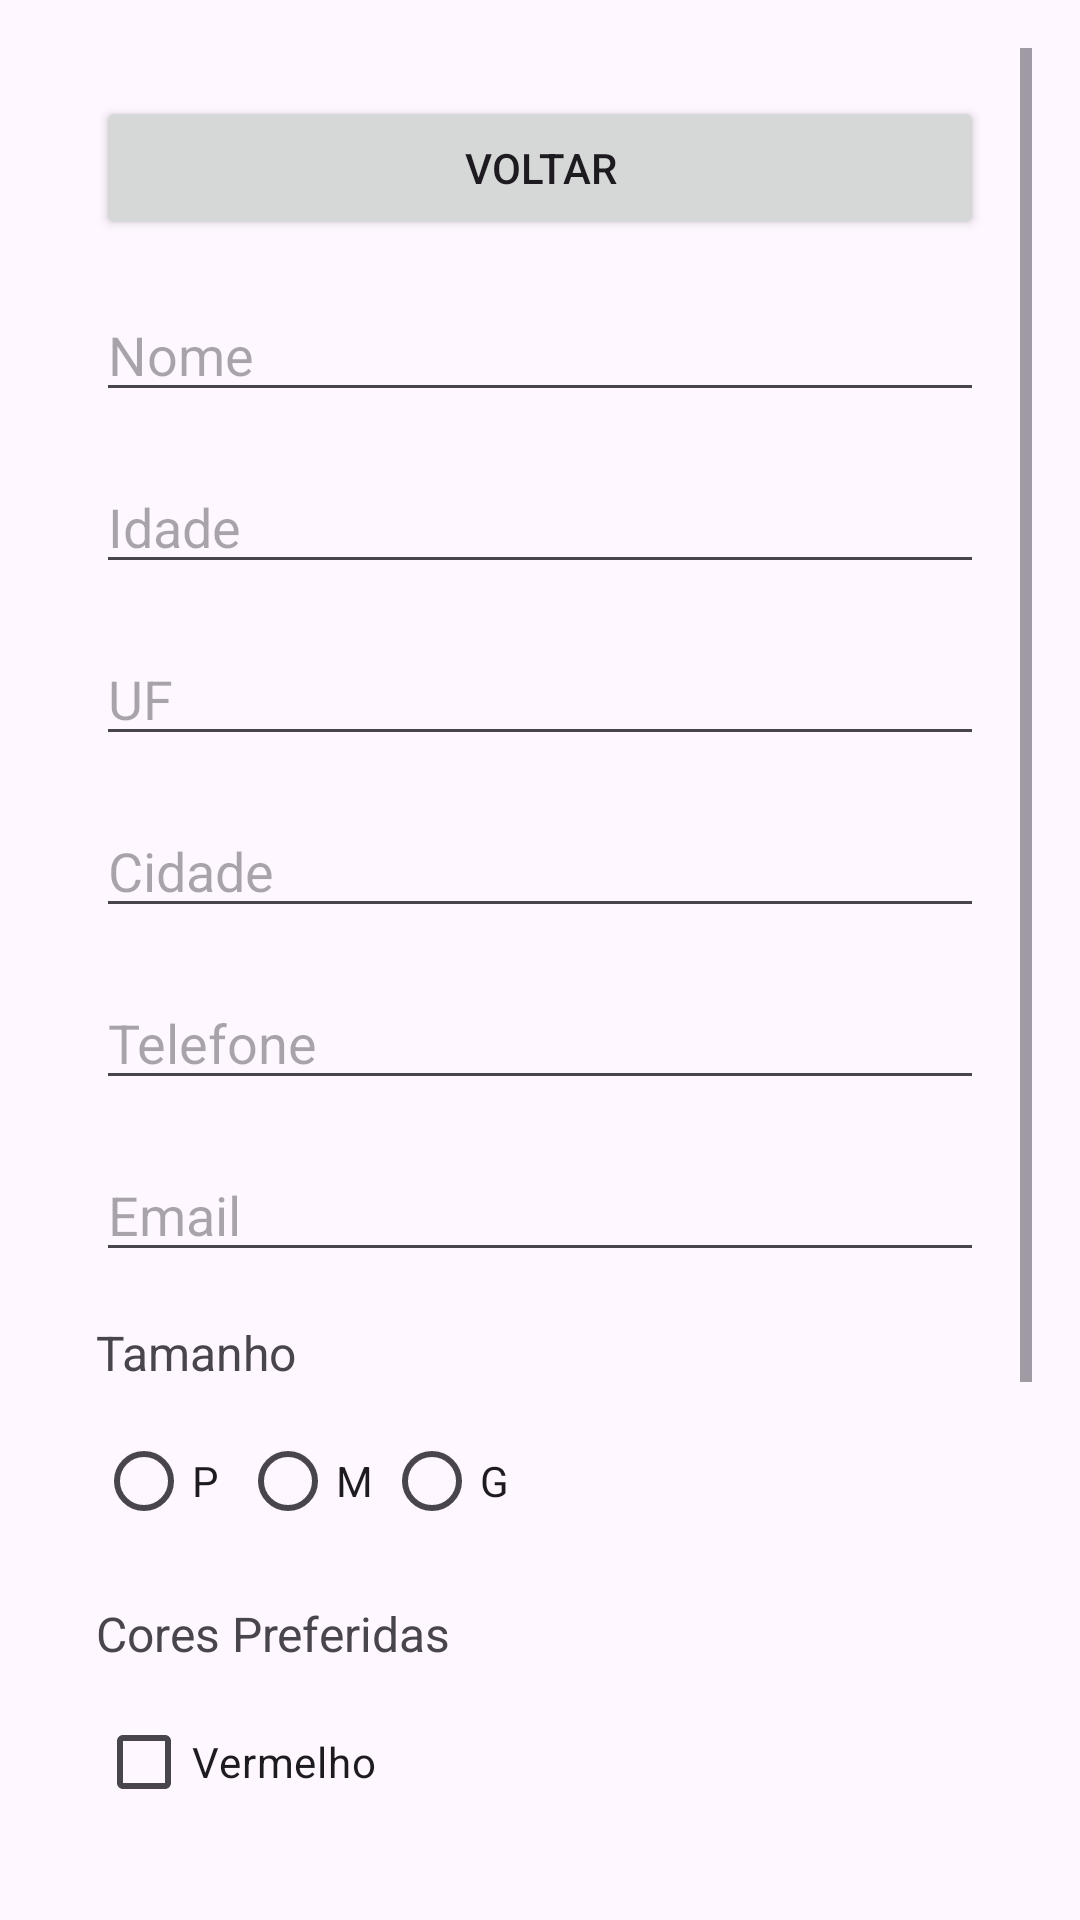

Android layout source for this screen:
<!-- AndroidManifest.xml: application theme Theme.ExerciciosAc1 -->
<!-- res/layout/activity_exercicio3.xml -->
<?xml version="1.0" encoding="utf-8"?>
<ScrollView xmlns:android="http://schemas.android.com/apk/res/android"
    android:layout_width="match_parent"
    android:layout_height="match_parent"
    android:padding="16dp">

    <LinearLayout
        android:layout_width="match_parent"
        android:layout_height="wrap_content"
        android:orientation="vertical"
        android:padding="16dp">

        
        <Button
            android:id="@+id/btnVoltar"
            android:layout_width="match_parent"
            android:layout_height="wrap_content"
            android:text="Voltar"
            android:layout_marginBottom="16dp"/>

        
        <EditText
            android:id="@+id/edtNome"
            android:layout_width="match_parent"
            android:layout_height="wrap_content"
            android:hint="Nome"
            android:inputType="textPersonName"
            android:layout_marginBottom="16dp"/>

        
        <EditText
            android:id="@+id/edtIdade"
            android:layout_width="match_parent"
            android:layout_height="wrap_content"
            android:hint="Idade"
            android:inputType="number"
            android:layout_marginBottom="16dp"/>

        
        <EditText
            android:id="@+id/edtUF"
            android:layout_width="match_parent"
            android:layout_height="wrap_content"
            android:hint="UF"
            android:inputType="text"
            android:layout_marginBottom="16dp"/>

        
        <EditText
            android:id="@+id/edtCidade"
            android:layout_width="match_parent"
            android:layout_height="wrap_content"
            android:hint="Cidade"
            android:inputType="text"
            android:layout_marginBottom="16dp"/>

        
        <EditText
            android:id="@+id/edtTelefone"
            android:layout_width="match_parent"
            android:layout_height="wrap_content"
            android:hint="Telefone"
            android:inputType="phone"
            android:layout_marginBottom="16dp"/>

        
        <EditText
            android:id="@+id/edtEmail"
            android:layout_width="match_parent"
            android:layout_height="wrap_content"
            android:hint="Email"
            android:inputType="textEmailAddress"
            android:layout_marginBottom="16dp"/>

        
        <TextView
            android:layout_width="match_parent"
            android:layout_height="wrap_content"
            android:text="Tamanho"
            android:textSize="16sp"
            android:layout_marginBottom="8dp"/>

        <RadioGroup
            android:id="@+id/radioGroupTamanho"
            android:layout_width="match_parent"
            android:layout_height="wrap_content"
            android:orientation="horizontal"
            android:layout_marginBottom="16dp">
            <RadioButton
                android:id="@+id/rbP"
                android:layout_width="wrap_content"
                android:layout_height="wrap_content"
                android:text="P"/>
            <RadioButton
                android:id="@+id/rbM"
                android:layout_width="wrap_content"
                android:layout_height="wrap_content"
                android:text="M"/>
            <RadioButton
                android:id="@+id/rbG"
                android:layout_width="wrap_content"
                android:layout_height="wrap_content"
                android:text="G"/>
        </RadioGroup>

        
        <TextView
            android:layout_width="match_parent"
            android:layout_height="wrap_content"
            android:text="Cores Preferidas"
            android:textSize="16sp"
            android:layout_marginBottom="8dp"/>

        <CheckBox
            android:id="@+id/cbVermelho"
            android:layout_width="match_parent"
            android:layout_height="wrap_content"
            android:text="Vermelho"
            android:layout_marginBottom="8dp"/>
        <CheckBox
            android:id="@+id/cbAzul"
            android:layout_width="match_parent"
            android:layout_height="wrap_content"
            android:text="Azul"
            android:layout_marginBottom="8dp"/>
        <CheckBox
            android:id="@+id/cbVerde"
            android:layout_width="match_parent"
            android:layout_height="wrap_content"
            android:text="Verde"
            android:layout_marginBottom="8dp"/>
        <CheckBox
            android:id="@+id/cbPreto"
            android:layout_width="match_parent"
            android:layout_height="wrap_content"
            android:text="Preto"
            android:layout_marginBottom="16dp"/>

        
        <Button
            android:id="@+id/btnCadastrar"
            android:layout_width="match_parent"
            android:layout_height="wrap_content"
            android:text="Cadastrar"
            android:layout_marginTop="16dp"/>
    </LinearLayout>
</ScrollView>
<!-- resources referenced by this layout -->
<resources>
  <style name="Theme.ExerciciosAc1" parent="Base.Theme.ExerciciosAc1" />
  <style name="Base.Theme.ExerciciosAc1" parent="Theme.Material3.DayNight.NoActionBar">
          
          
      </style>
</resources>
